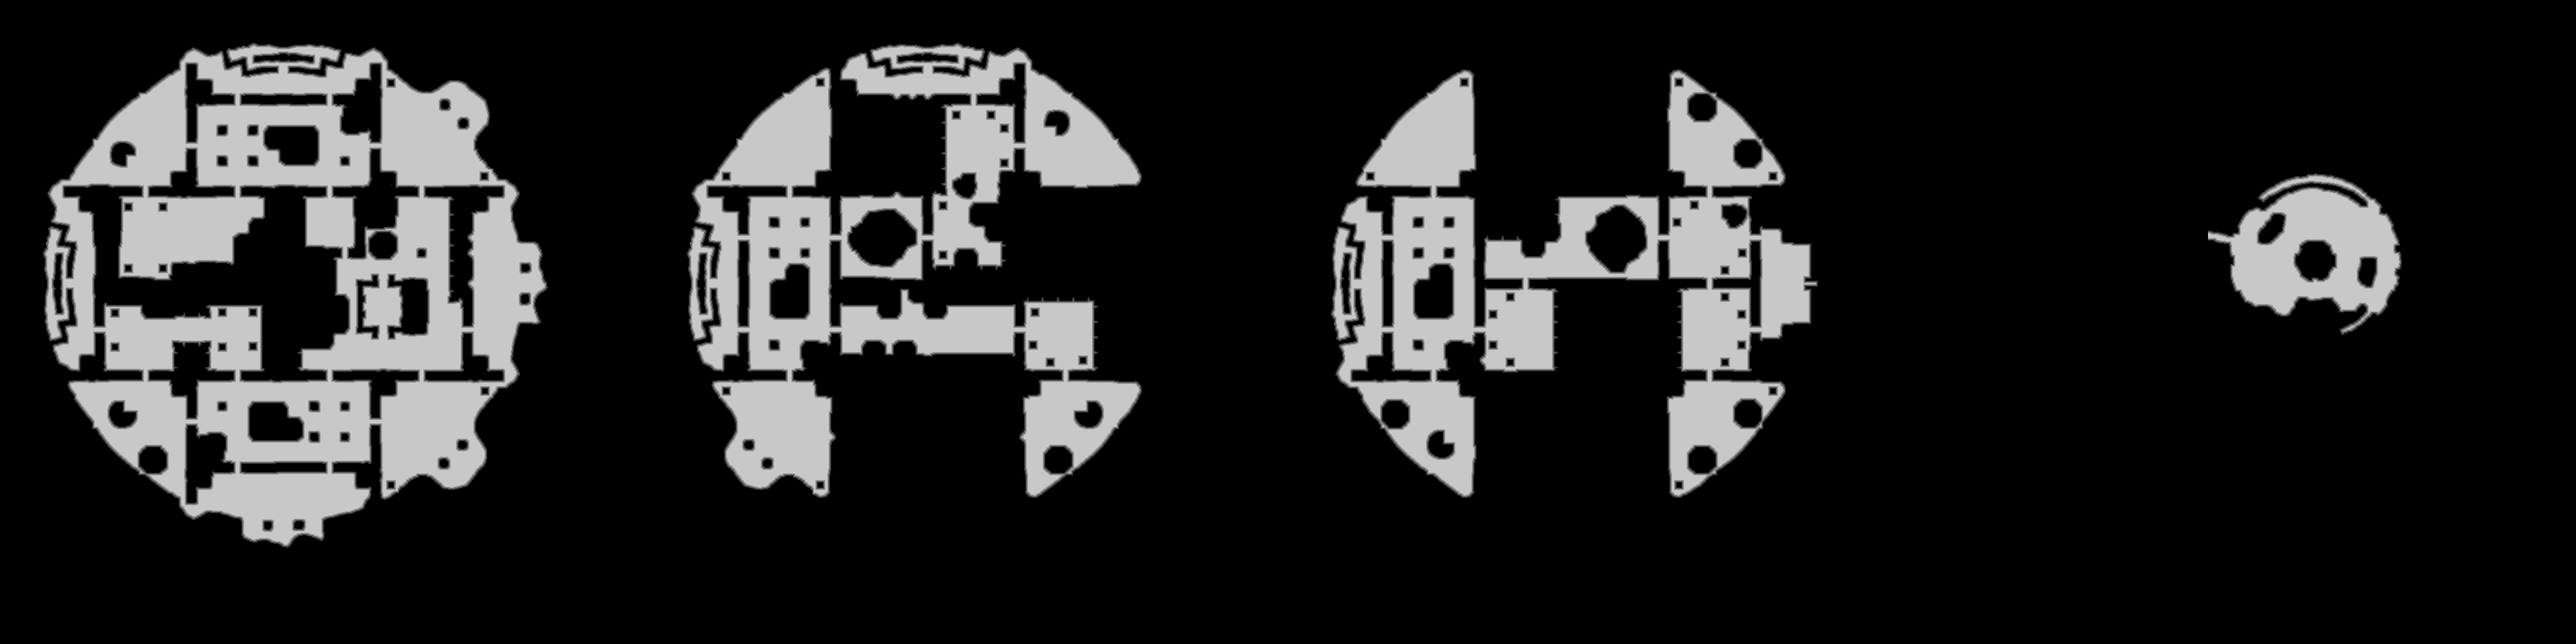

The table this chart was drawn from, first rows:
source	tdt_hull melee
truth	truth_54f6be1c3f0.tsv
width	3864
height	966
nibble	0	2987050
nibble	1	41041
nibble	2	41738
nibble	3	42104
nibble	4	42364
nibble	5	578327
